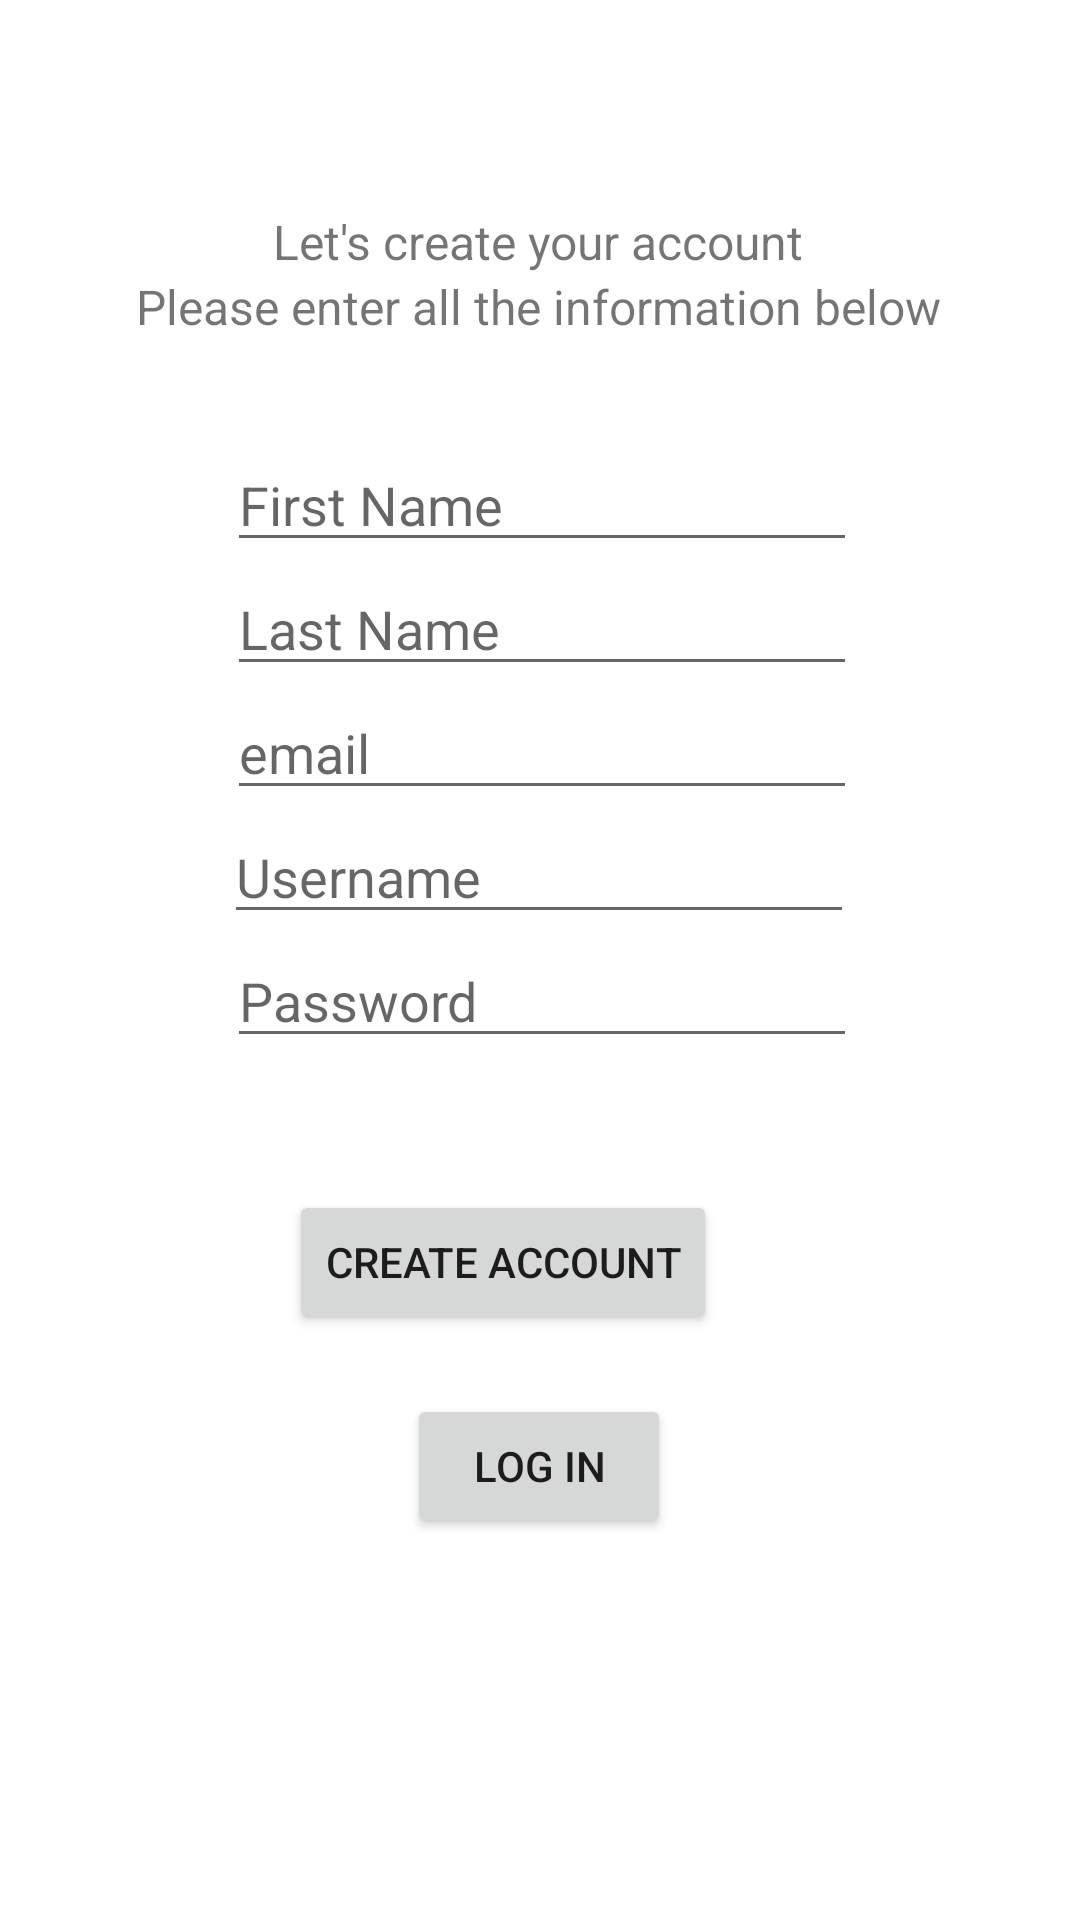

Produce the Android XML layout that renders to this screen, including the resource entries it uses.
<!-- AndroidManifest.xml: application theme Theme.FirebaseAccountDemo -->
<!-- res/layout/activity_create_account.xml -->
<?xml version="1.0" encoding="utf-8"?>
<androidx.constraintlayout.widget.ConstraintLayout xmlns:android="http://schemas.android.com/apk/res/android"
    xmlns:app="http://schemas.android.com/apk/res-auto"
    xmlns:tools="http://schemas.android.com/tools"
    android:layout_width="match_parent"
    android:layout_height="match_parent"
    tools:context=".CreateAccount">

    <TextView
        android:id="@+id/textView4"
        android:layout_width="wrap_content"
        android:layout_height="wrap_content"
        android:layout_marginStart="87dp"
        android:layout_marginEnd="88dp"
        android:layout_marginBottom="33dp"
        android:text="@string/please_enter_all_the_information_below"
        android:textSize="16sp"
        app:layout_constraintBottom_toTopOf="@+id/FirstName"
        app:layout_constraintEnd_toEndOf="parent"
        app:layout_constraintStart_toStartOf="parent"
        app:layout_constraintTop_toBottomOf="@+id/textView" />

    <EditText
        android:id="@+id/userName"
        android:layout_width="wrap_content"
        android:layout_height="wrap_content"
        android:layout_marginStart="100dp"
        android:layout_marginEnd="101dp"
        android:ems="10"
        android:hint="@string/username"
        android:inputType="textPersonName"
        app:layout_constraintBottom_toTopOf="@+id/Password"
        app:layout_constraintEnd_toEndOf="parent"
        app:layout_constraintStart_toStartOf="parent"
        app:layout_constraintTop_toBottomOf="@+id/email"
        tools:ignore="TouchTargetSizeCheck" />

    <Button
        android:id="@+id/button"
        android:layout_width="wrap_content"
        android:layout_height="wrap_content"
        android:layout_marginStart="120dp"
        android:layout_marginEnd="121dp"
        android:layout_marginBottom="234dp"
        android:text="@string/create_account"
        app:layout_constraintBottom_toBottomOf="parent"
        app:layout_constraintEnd_toEndOf="parent"
        app:layout_constraintHorizontal_bias="1.0"
        app:layout_constraintStart_toStartOf="parent"
        app:layout_constraintTop_toBottomOf="@+id/Password" />

    <EditText
        android:id="@+id/LastName"
        android:layout_width="wrap_content"
        android:layout_height="wrap_content"
        android:layout_marginStart="101dp"
        android:layout_marginEnd="100dp"
        android:ems="10"
        android:hint="@string/last_name"
        android:inputType="textPersonName"
        app:layout_constraintBottom_toTopOf="@+id/email"
        app:layout_constraintEnd_toEndOf="parent"
        app:layout_constraintStart_toStartOf="parent"
        app:layout_constraintTop_toBottomOf="@+id/FirstName"
        tools:ignore="TouchTargetSizeCheck" />

    <EditText
        android:id="@+id/email"
        android:layout_width="wrap_content"
        android:layout_height="wrap_content"
        android:layout_marginStart="101dp"
        android:layout_marginEnd="100dp"
        android:ems="10"
        android:hint="@string/email"
        android:inputType="textPersonName"
        app:layout_constraintBottom_toTopOf="@+id/userName"
        app:layout_constraintEnd_toEndOf="parent"
        app:layout_constraintStart_toStartOf="parent"
        app:layout_constraintTop_toBottomOf="@+id/LastName"
        tools:ignore="TouchTargetSizeCheck" />

    <EditText
        android:id="@+id/FirstName"
        android:layout_width="wrap_content"
        android:layout_height="wrap_content"
        android:layout_marginStart="101dp"
        android:layout_marginEnd="100dp"
        android:ems="10"
        android:hint="@string/first_name"
        android:inputType="textPersonName"
        app:layout_constraintBottom_toTopOf="@+id/LastName"
        app:layout_constraintEnd_toEndOf="parent"
        app:layout_constraintStart_toStartOf="parent"
        app:layout_constraintTop_toBottomOf="@+id/textView4"
        tools:ignore="TouchTargetSizeCheck" />

    <TextView
        android:id="@+id/textView"
        android:layout_width="wrap_content"
        android:layout_height="wrap_content"
        android:layout_marginStart="127dp"
        android:layout_marginTop="108dp"
        android:layout_marginEnd="128dp"
        android:text="@string/let_s_create_your_account"
        android:textSize="16sp"
        app:layout_constraintBottom_toTopOf="@+id/textView4"
        app:layout_constraintEnd_toEndOf="parent"
        app:layout_constraintStart_toStartOf="parent"
        app:layout_constraintTop_toTopOf="parent" />

    <EditText
        android:id="@+id/Password"
        android:layout_width="wrap_content"
        android:layout_height="wrap_content"
        android:layout_marginStart="101dp"
        android:layout_marginEnd="100dp"
        android:layout_marginBottom="44dp"
        android:ems="10"
        android:hint="@string/password"
        android:inputType="textPassword"
        app:layout_constraintBottom_toTopOf="@+id/button"
        app:layout_constraintEnd_toEndOf="parent"
        app:layout_constraintStart_toStartOf="parent"
        app:layout_constraintTop_toBottomOf="@+id/userName"
        tools:ignore="TouchTargetSizeCheck" />

    <Button
        android:id="@+id/login2"
        android:layout_width="wrap_content"
        android:layout_height="wrap_content"
        android:layout_marginStart="161dp"
        android:layout_marginTop="20dp"
        android:layout_marginEnd="162dp"
        android:text="@string/log_in"
        app:layout_constraintEnd_toEndOf="parent"
        app:layout_constraintStart_toStartOf="parent"
        app:layout_constraintTop_toBottomOf="@+id/button" />

</androidx.constraintlayout.widget.ConstraintLayout>
<!-- resources referenced by this layout -->
<resources>
  <string name="create_account">Create Account</string>
  <string name="email">email</string>
  <string name="first_name">First Name</string>
  <string name="last_name">Last Name</string>
  <string name="let_s_create_your_account">Let\'s create your account</string>
  <string name="log_in">Log in</string>
  <string name="password">Password</string>
  <string name="please_enter_all_the_information_below">Please enter all the information below</string>
  <string name="username">Username</string>
  <style name="Theme.FirebaseAccountDemo" parent="Theme.MaterialComponents.DayNight.DarkActionBar">
          
          <item name="colorPrimary">@color/purple_500</item>
          <item name="colorPrimaryVariant">@color/purple_700</item>
          <item name="colorOnPrimary">@color/white</item>
          
          <item name="colorSecondary">@color/teal_200</item>
          <item name="colorSecondaryVariant">@color/teal_700</item>
          <item name="colorOnSecondary">@color/black</item>
          
          <item name="android:statusBarColor" tools:targetApi="l">?attr/colorPrimaryVariant</item>
          
      </style>
  <!-- not gathered from this repository: default colours our renderer supplied (Android Studio template values) -->
  <color name="purple_500">#FF6200EE</color>
  <color name="purple_700">#FF3700B3</color>
  <color name="teal_200">#FF03DAC5</color>
  <color name="teal_700">#FF018786</color>
  <color name="black">#FF000000</color>
  <color name="white">#FFFFFFFF</color>
</resources>
